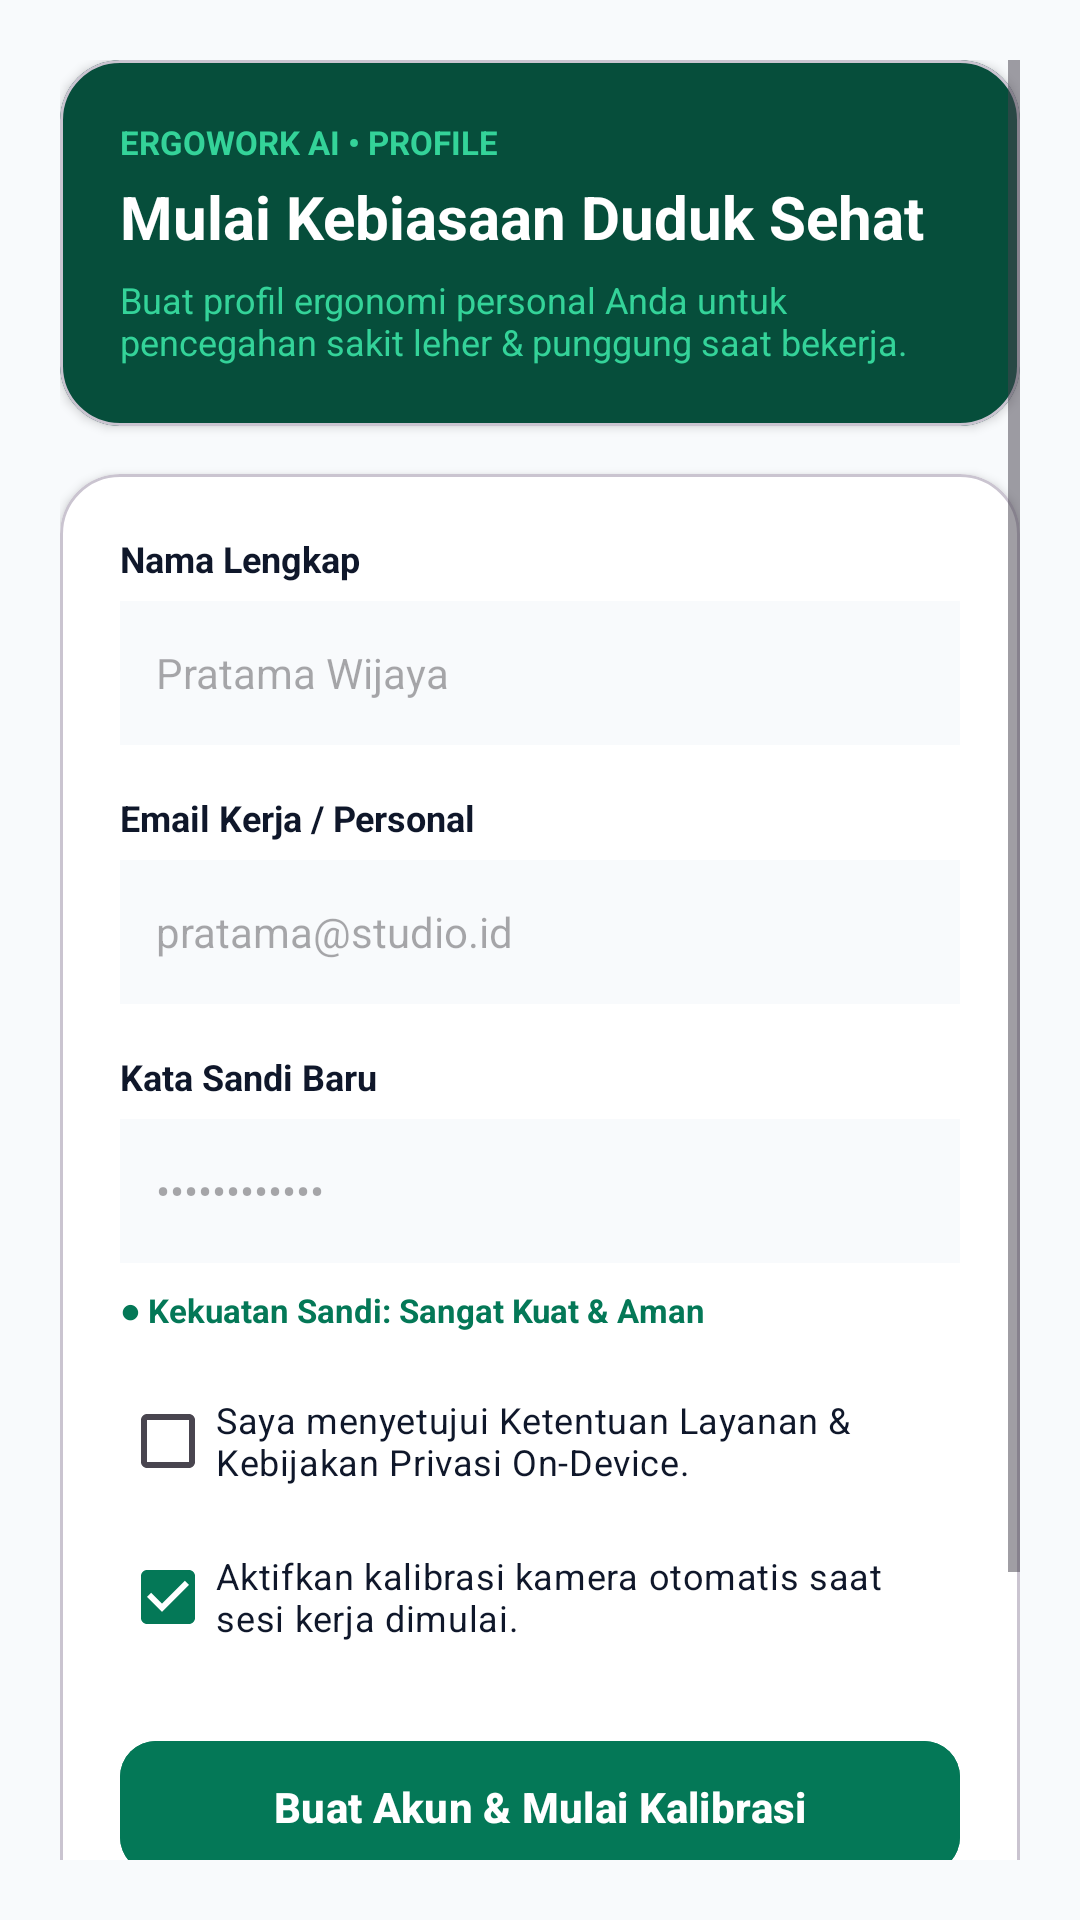

Write the Android layout XML for this screen, with the resource values it uses.
<!-- AndroidManifest.xml: application theme Theme.Ergo_Work -->
<!-- res/layout/activity_register.xml -->
<?xml version="1.0" encoding="utf-8"?>
<ScrollView xmlns:android="http://schemas.android.com/apk/res/android"
    xmlns:app="http://schemas.android.com/apk/res-auto"
    android:layout_width="match_parent"
    android:layout_height="match_parent"
    android:background="@color/ergo_background_light"
    android:padding="20dp">

    <LinearLayout
        android:layout_width="match_parent"
        android:layout_height="wrap_content"
        android:orientation="vertical">

        
        <com.google.android.material.card.MaterialCardView
            android:layout_width="match_parent"
            android:layout_height="wrap_content"
            android:layout_marginBottom="16dp"
            app:cardBackgroundColor="@color/ergo_primary_dark"
            app:cardCornerRadius="20dp"
            app:cardElevation="2dp">

            <LinearLayout
                android:layout_width="match_parent"
                android:layout_height="wrap_content"
                android:orientation="vertical"
                android:padding="20dp">

                <TextView
                    android:layout_width="wrap_content"
                    android:layout_height="wrap_content"
                    android:text="ERGOWORK AI • PROFILE"
                    android:textColor="@color/ergo_secondary"
                    android:textSize="11sp"
                    android:textStyle="bold" />

                <TextView
                    android:layout_width="wrap_content"
                    android:layout_height="wrap_content"
                    android:layout_marginTop="4dp"
                    android:text="Mulai Kebiasaan Duduk Sehat"
                    android:textColor="@color/white"
                    android:textSize="20sp"
                    android:textStyle="bold" />

                <TextView
                    android:layout_width="wrap_content"
                    android:layout_height="wrap_content"
                    android:layout_marginTop="6dp"
                    android:text="Buat profil ergonomi personal Anda untuk pencegahan sakit leher &amp; punggung saat bekerja."
                    android:textColor="@color/ergo_secondary"
                    android:textSize="12sp" />
            </LinearLayout>
        </com.google.android.material.card.MaterialCardView>

        
        <com.google.android.material.card.MaterialCardView
            android:layout_width="match_parent"
            android:layout_height="wrap_content"
            android:layout_marginBottom="20dp"
            app:cardBackgroundColor="@color/ergo_card_bg"
            app:cardCornerRadius="20dp"
            app:cardElevation="2dp">

            <LinearLayout
                android:layout_width="match_parent"
                android:layout_height="wrap_content"
                android:orientation="vertical"
                android:padding="20dp">

                <TextView
                    android:layout_width="wrap_content"
                    android:layout_height="wrap_content"
                    android:text="Nama Lengkap"
                    android:textColor="@color/ergo_text_primary"
                    android:textSize="12sp"
                    android:textStyle="bold" />

                <EditText
                    android:id="@+id/etFullName"
                    android:layout_width="match_parent"
                    android:layout_height="48dp"
                    android:layout_marginTop="6dp"
                    android:background="@color/ergo_background_light"
                    android:hint="Pratama Wijaya"
                    android:inputType="textPersonName"
                    android:paddingHorizontal="12dp"
                    android:textColor="@color/ergo_text_primary"
                    android:textSize="14sp" />

                <TextView
                    android:layout_width="wrap_content"
                    android:layout_height="wrap_content"
                    android:layout_marginTop="16dp"
                    android:text="Email Kerja / Personal"
                    android:textColor="@color/ergo_text_primary"
                    android:textSize="12sp"
                    android:textStyle="bold" />

                <EditText
                    android:id="@+id/etEmailReg"
                    android:layout_width="match_parent"
                    android:layout_height="48dp"
                    android:layout_marginTop="6dp"
                    android:background="@color/ergo_background_light"
                    android:hint="pratama@studio.id"
                    android:inputType="textEmailAddress"
                    android:paddingHorizontal="12dp"
                    android:textColor="@color/ergo_text_primary"
                    android:textSize="14sp" />

                <TextView
                    android:layout_width="wrap_content"
                    android:layout_height="wrap_content"
                    android:layout_marginTop="16dp"
                    android:text="Kata Sandi Baru"
                    android:textColor="@color/ergo_text_primary"
                    android:textSize="12sp"
                    android:textStyle="bold" />

                <EditText
                    android:id="@+id/etPasswordReg"
                    android:layout_width="match_parent"
                    android:layout_height="48dp"
                    android:layout_marginTop="6dp"
                    android:background="@color/ergo_background_light"
                    android:hint="••••••••••••"
                    android:inputType="textPassword"
                    android:paddingHorizontal="12dp"
                    android:textColor="@color/ergo_text_primary"
                    android:textSize="14sp" />

                
                <LinearLayout
                    android:layout_width="match_parent"
                    android:layout_height="wrap_content"
                    android:layout_marginTop="8dp"
                    android:gravity="center_vertical"
                    android:orientation="horizontal">

                    <TextView
                        android:layout_width="0dp"
                        android:layout_height="wrap_content"
                        android:layout_weight="1"
                        android:text="● Kekuatan Sandi: Sangat Kuat &amp; Aman"
                        android:textColor="@color/ergo_primary"
                        android:textSize="11sp"
                        android:textStyle="bold" />
                </LinearLayout>

                <CheckBox
                    android:id="@+id/cbTerms"
                    android:layout_width="match_parent"
                    android:layout_height="wrap_content"
                    android:layout_marginTop="12dp"
                    android:text="Saya menyetujui Ketentuan Layanan &amp; Kebijakan Privasi On-Device."
                    android:textColor="@color/ergo_text_primary"
                    android:textSize="12sp" />

                <CheckBox
                    android:id="@+id/cbAutoCalibrate"
                    android:layout_width="match_parent"
                    android:layout_height="wrap_content"
                    android:layout_marginTop="4dp"
                    android:checked="true"
                    android:text="Aktifkan kalibrasi kamera otomatis saat sesi kerja dimulai."
                    android:textColor="@color/ergo_text_primary"
                    android:textSize="12sp" />

                <com.google.android.material.button.MaterialButton
                    android:id="@+id/btnRegister"
                    android:layout_width="match_parent"
                    android:layout_height="52dp"
                    android:layout_marginTop="20dp"
                    android:backgroundTint="@color/ergo_primary"
                    android:text="Buat Akun &amp; Mulai Kalibrasi"
                    android:textColor="@color/white"
                    android:textStyle="bold"
                    app:cornerRadius="12dp" />

                <com.google.android.material.button.MaterialButton
                    android:id="@+id/btnGoogleWorkspace"
                    android:layout_width="match_parent"
                    android:layout_height="48dp"
                    android:layout_marginTop="12dp"
                    android:backgroundTint="@color/ergo_background_light"
                    android:text="Daftar Cepat dengan Google Workspace"
                    android:textColor="@color/ergo_text_primary"
                    android:textStyle="bold"
                    app:cornerRadius="12dp"
                    app:elevation="0dp" />

                <TextView
                    android:id="@+id/tvLoginLink"
                    android:layout_width="match_parent"
                    android:layout_height="wrap_content"
                    android:layout_marginTop="16dp"
                    android:gravity="center"
                    android:text="Sudah punya akun? Masuk di Sini"
                    android:textColor="@color/ergo_primary"
                    android:textSize="13sp"
                    android:textStyle="bold" />
            </LinearLayout>
        </com.google.android.material.card.MaterialCardView>

    </LinearLayout>
</ScrollView>
<!-- resources referenced by this layout -->
<resources>
  <color name="ergo_background_light">#F8FAFC</color>
  <color name="ergo_card_bg">#FFFFFFFF</color>
  <color name="ergo_primary">#047857</color>
  <color name="ergo_primary_dark">#064E3B</color>
  <color name="ergo_secondary">#34D399</color>
  <color name="ergo_text_primary">#0F172A</color>
  <color name="white">#FFFFFFFF</color>
  <style name="Theme.Ergo_Work" parent="Base.Theme.Ergo_Work" />
  <style name="Base.Theme.Ergo_Work" parent="Theme.Material3.DayNight.NoActionBar">
          
          <item name="colorPrimary">@color/ergo_primary</item>
          <item name="colorPrimaryDark">@color/ergo_primary_dark</item>
          <item name="colorAccent">@color/ergo_secondary</item>
  
          
          <item name="android:statusBarColor">@color/ergo_card_bg</item>
          <item name="android:windowLightStatusBar">true</item>
      </style>
</resources>
